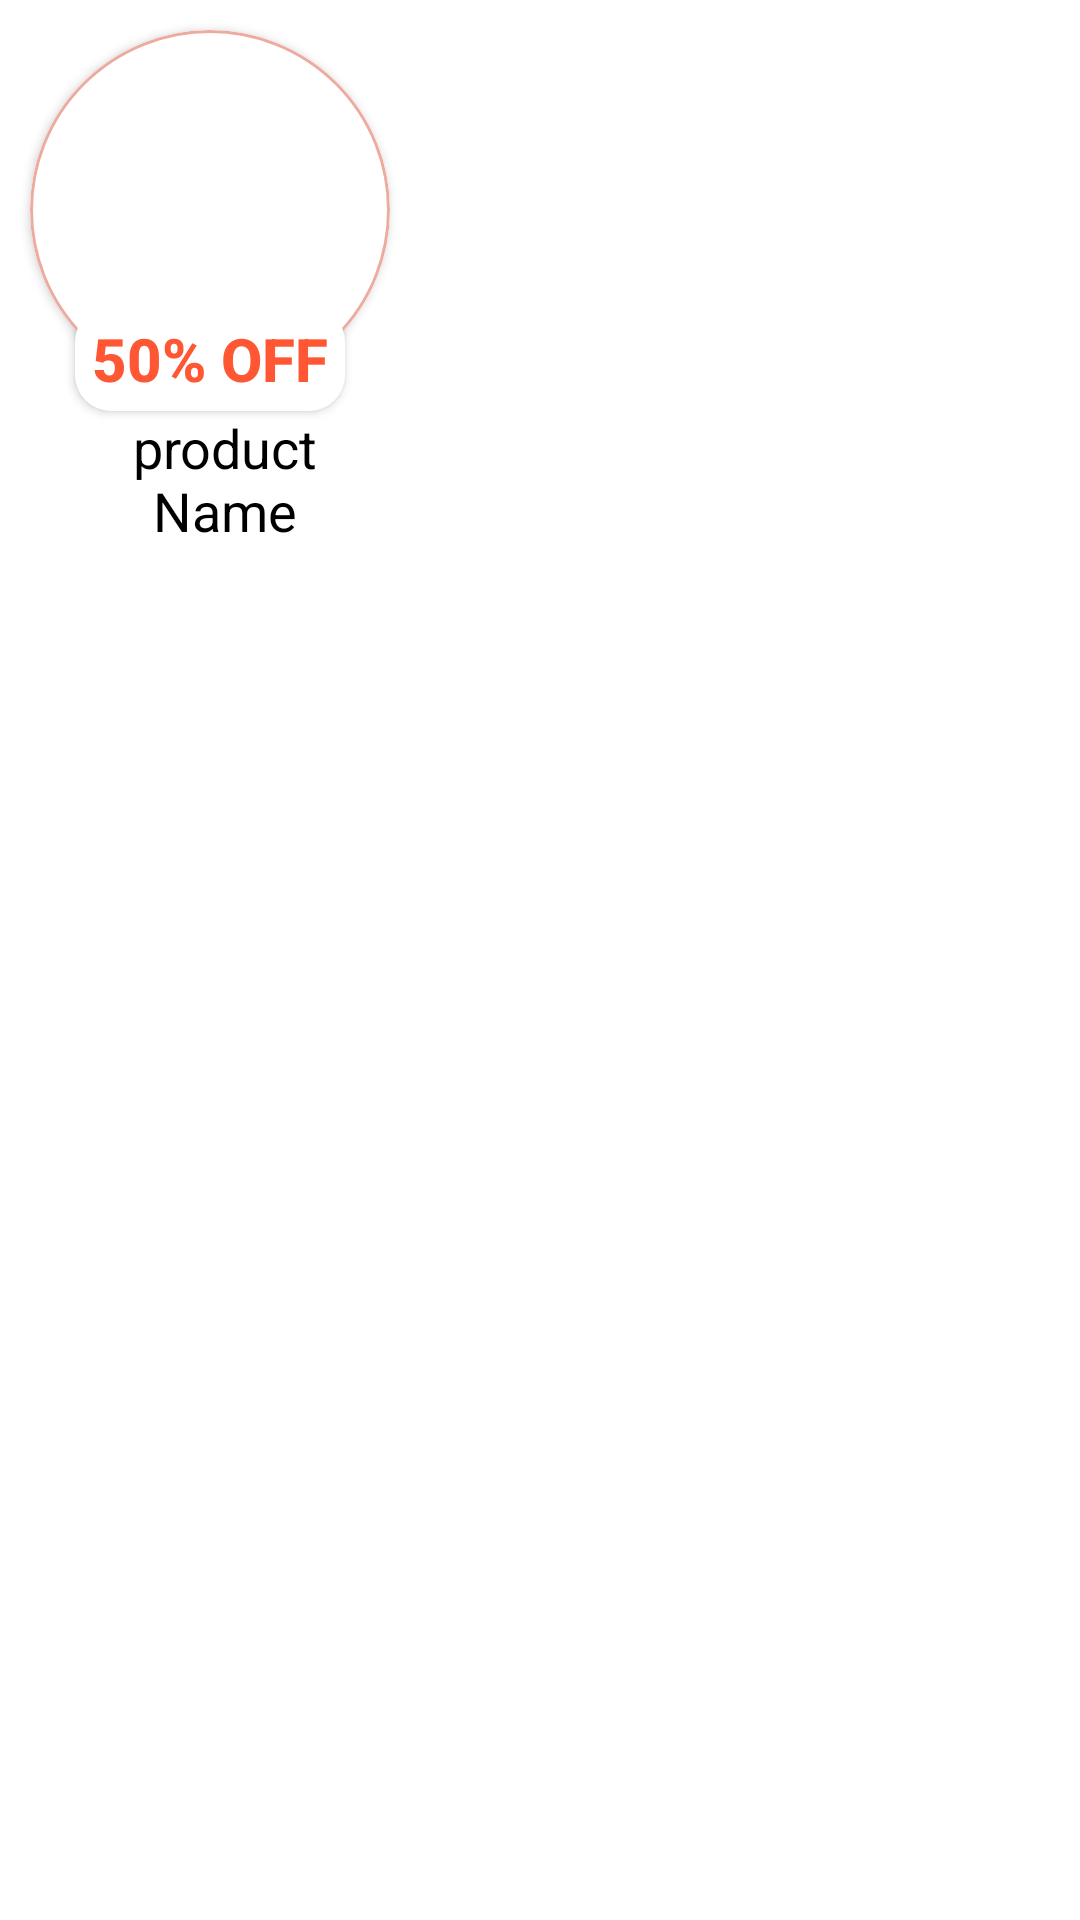

Reconstruct the res/layout file that produces this screen, plus the resources it refers to.
<!-- AndroidManifest.xml: application theme Theme.MypipKart -->
<!-- res/layout/li_trending_products.xml -->
<?xml version="1.0" encoding="utf-8"?>
<layout xmlns:app="http://schemas.android.com/apk/res-auto"
    xmlns:android="http://schemas.android.com/apk/res/android">

    <androidx.constraintlayout.widget.ConstraintLayout
        android:layout_width="wrap_content"
        android:layout_height="wrap_content">

        <androidx.cardview.widget.CardView
            android:id="@+id/productImageCard"
            android:layout_width="120dp"
            android:layout_margin="10dp"
            android:layout_height="120dp"
            app:cardCornerRadius="60dp"
            app:layout_constraintStart_toStartOf="parent"
            app:layout_constraintTop_toTopOf="parent">

            <ImageView
                android:id="@+id/productImage"
                android:background="@drawable/ring"
                android:padding="3dp"
                android:layout_width="match_parent"
                android:scaleType="fitCenter"
                android:layout_height="match_parent" />
        </androidx.cardview.widget.CardView>

        <androidx.appcompat.widget.AppCompatButton
            android:id="@+id/discount"
            android:layout_width="90dp"
            android:layout_height="35dp"
            android:layout_marginTop="92dp"
            android:background="@drawable/rect_round"
            android:elevation="15dp"
            android:gravity="center"
            android:shadowDy="10"
            android:text="50% Off"
            android:textColor="#FF5733"
            android:textSize="20sp"
            android:textStyle="bold"
            app:layout_constraintEnd_toEndOf="@id/productImageCard"
            app:layout_constraintStart_toStartOf="@+id/productImageCard"
            app:layout_constraintTop_toTopOf="@id/productImageCard" />

        <TextView
            android:id="@+id/productName"
            android:layout_width="100dp"
            android:layout_height="wrap_content"
            android:gravity="center"
            android:text="product Name"
            android:textSize="18sp"
            android:textColor="@color/black"
            app:layout_constraintStart_toStartOf="@+id/discount"
            app:layout_constraintTop_toBottomOf="@id/discount" />

    </androidx.constraintlayout.widget.ConstraintLayout>

</layout>
<!-- resources referenced by this layout -->
<resources>
  <!-- drawable rect_round (drawable) -->
  <shape xmlns:android="http://schemas.android.com/apk/res/android">
      <gradient
              android:angle="270"
              android:centerColor="@color/white"
              android:endColor="@color/white"
              android:startColor="@color/white" />
      <corners android:radius="12dp" />
  
  </shape>
  <!-- drawable ring (drawable) -->
  <shape xmlns:android="http://schemas.android.com/apk/res/android" android:shape="oval" >
      <solid android:color="@android:color/white" />
      <stroke android:width="1dip" android:color="#EEAA9E"/>
      <corners android:radius="4dp" />
  </shape>
  <style name="Theme.MypipKart" parent="Theme.MaterialComponents.DayNight.NoActionBar">
          
          <item name="colorPrimary">@color/purple_500</item>
          <item name="colorPrimaryVariant">@color/purple_700</item>
          <item name="colorOnPrimary">@color/white</item>
          
          <item name="colorSecondary">@color/teal_200</item>
          <item name="colorSecondaryVariant">@color/teal_700</item>
          <item name="colorOnSecondary">@color/black</item>
          
          <item name="android:statusBarColor" tools:targetApi="l">?attr/colorPrimaryVariant</item>
          
      </style>
  <!-- not gathered from this repository: default colours our renderer supplied (Android Studio template values) -->
  <color name="purple_500">#FF6200EE</color>
  <color name="purple_700">#FF3700B3</color>
  <color name="teal_200">#FF03DAC5</color>
  <color name="teal_700">#FF018786</color>
  <color name="black">#FF000000</color>
  <color name="white">#FFFFFFFF</color>
</resources>
